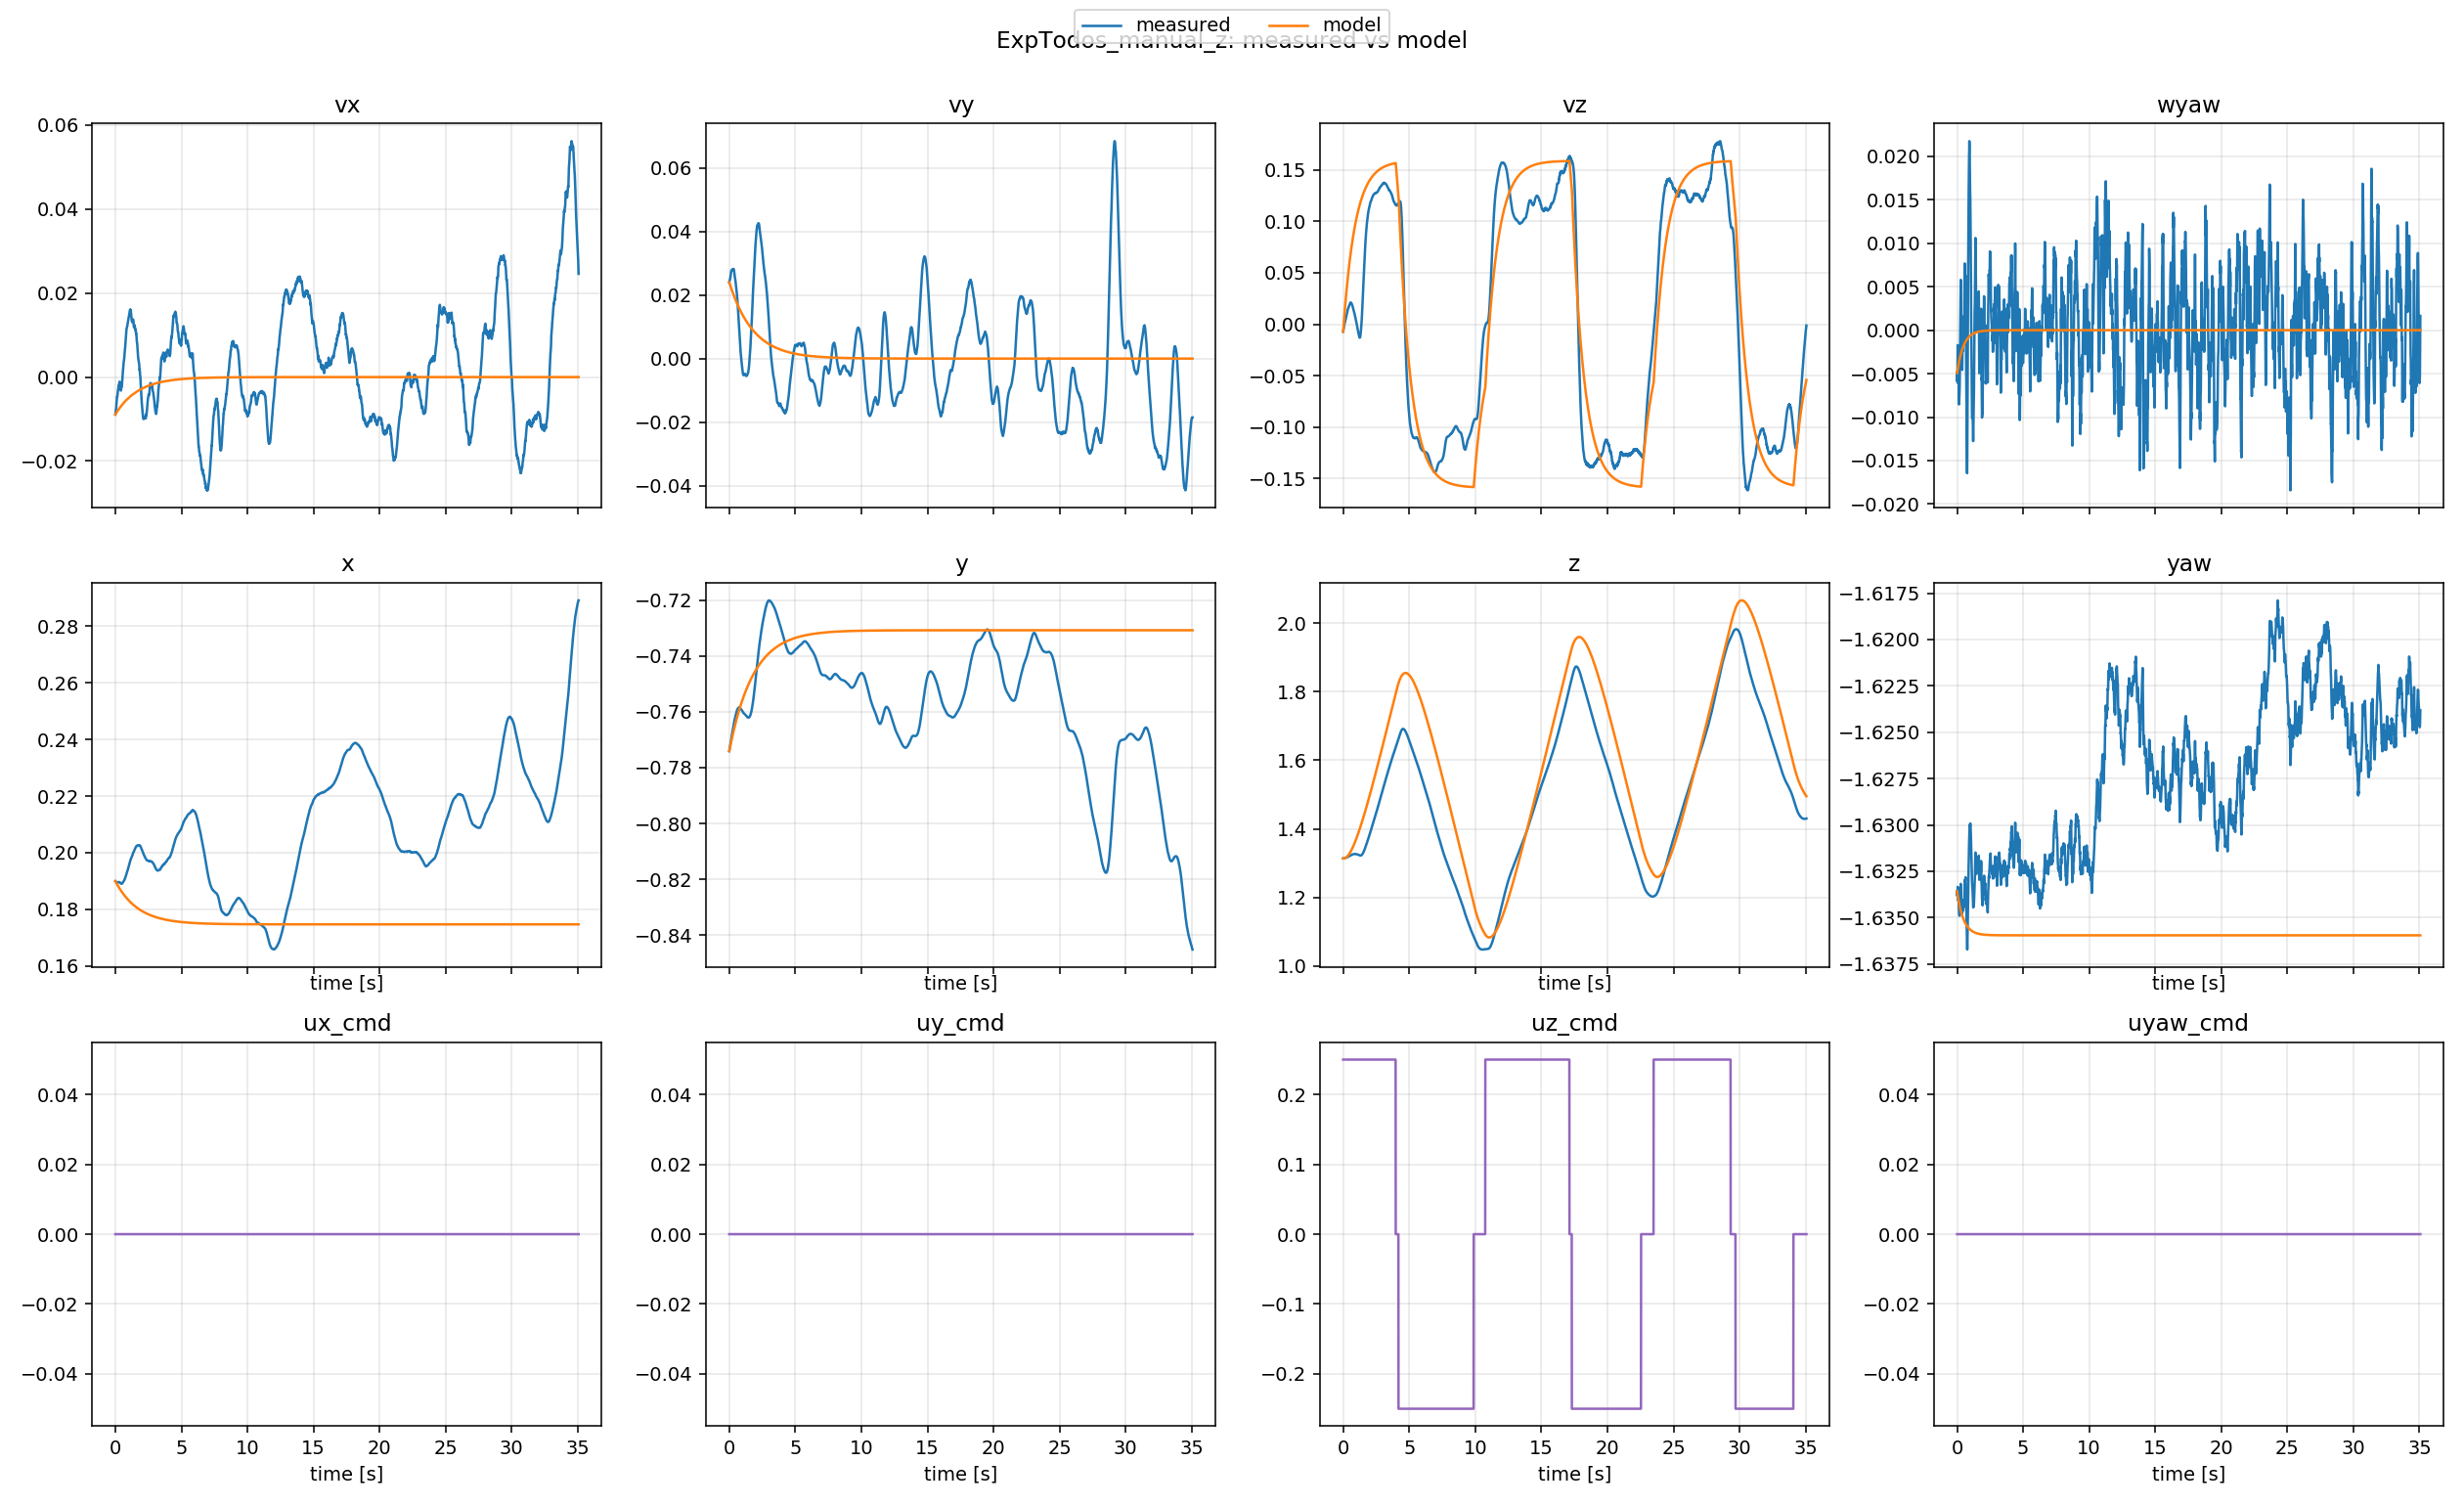

Source data for this figure (header and first rows):
t, x_meas, x_model, y_meas, y_model, z_meas, z_model, yaw_meas, yaw_model, vx_meas, vx_model, vy_meas, vy_model, vz_meas, vz_model, wyaw_meas, wyaw_model, ux, uy, uz, uyaw
0.0, 0.19, 0.19, -0.7741, -0.7741, 1.314, 1.314, -1.634, -1.634, -0.008919, -0.008919, 0.02397, 0.02397, -0.007168, -0.007168, -0.004936, -0.004936, 0.0, 0.0, 0.25, 0.0
0.00974, 0.1899, 0.1899, -0.7738, -0.7738, 1.314, 1.314, -1.634, -1.634, -0.008701, -0.008864, 0.02412, 0.02385, -0.006379, -0.005428, -0.005841, -0.004838, 0.0, 0.0, 0.25, 0.0
0.02011, 0.1899, 0.1898, -0.7735, -0.7736, 1.314, 1.314, -1.634, -1.634, -0.008383, -0.008808, 0.02431, 0.02371, -0.005626, -0.003595, -0.00593, -0.004736, 0.0, 0.0, 0.25, 0.0
0.03004, 0.1898, 0.1897, -0.7733, -0.7734, 1.314, 1.314, -1.634, -1.634, -0.008098, -0.008762, 0.02452, 0.02358, -0.004873, -0.001859, -0.004246, -0.00464, 0.0, 0.0, 0.25, 0.0
0.04011, 0.1898, 0.1896, -0.773, -0.7731, 1.314, 1.314, -1.633, -1.634, -0.007879, -0.008717, 0.02468, 0.02345, -0.004124, -0.0001169, -0.001971, -0.004545, 0.0, 0.0, 0.25, 0.0
0.05007, 0.1897, 0.1895, -0.7727, -0.7729, 1.314, 1.314, -1.633, -1.634, -0.00764, -0.008667, 0.02483, 0.02332, -0.003337, 0.001586, -0.001717, -0.004453, 0.0, 0.0, 0.25, 0.0
0.06007, 0.1897, 0.1894, -0.7725, -0.7727, 1.314, 1.314, -1.633, -1.634, -0.007381, -0.008613, 0.02501, 0.02319, -0.002557, 0.003279, -0.002629, -0.004362, 0.0, 0.0, 0.25, 0.0
0.07005, 0.1896, 0.1893, -0.7722, -0.7724, 1.314, 1.314, -1.634, -1.634, -0.007123, -0.008556, 0.02519, 0.02307, -0.001814, 0.004949, -0.004532, -0.004274, 0.0, 0.0, 0.25, 0.0
0.08027, 0.1897, 0.1893, -0.7719, -0.7722, 1.314, 1.314, -1.634, -1.634, -0.006557, -0.008499, 0.02534, 0.02294, -0.001066, 0.006642, -0.006122, -0.004185, 0.0, 0.0, 0.25, 0.0
0.09028, 0.1897, 0.1892, -0.7716, -0.772, 1.315, 1.314, -1.634, -1.634, -0.006062, -0.008455, 0.0256, 0.02281, -0.0003903, 0.008281, -0.004162, -0.004099, 0.0, 0.0, 0.25, 0.0
0.09984, 0.1897, 0.1891, -0.7713, -0.7717, 1.315, 1.314, -1.634, -1.634, -0.00565, -0.008409, 0.02598, 0.02269, 0.0001637, 0.009831, -0.00353, -0.00402, 0.0, 0.0, 0.25, 0.0
0.1101, 0.1897, 0.189, -0.771, -0.7715, 1.315, 1.314, -1.634, -1.634, -0.00527, -0.008354, 0.02636, 0.02256, 0.0006854, 0.01147, -0.004655, -0.003936, 0.0, 0.0, 0.25, 0.0
0.12, 0.1897, 0.1889, -0.7707, -0.7713, 1.315, 1.314, -1.634, -1.634, -0.004906, -0.0083, 0.02668, 0.02244, 0.001198, 0.01305, -0.006015, -0.003856, 0.0, 0.0, 0.25, 0.0
0.1301, 0.1896, 0.1888, -0.7704, -0.7711, 1.315, 1.315, -1.634, -1.634, -0.004677, -0.008248, 0.02702, 0.02232, 0.001706, 0.01463, -0.006723, -0.003777, 0.0, 0.0, 0.25, 0.0
0.1399, 0.1896, 0.1888, -0.77, -0.7708, 1.315, 1.315, -1.635, -1.634, -0.004726, -0.008197, 0.02731, 0.0222, 0.002233, 0.01615, -0.007327, -0.003702, 0.0, 0.0, 0.25, 0.0
0.1498, 0.1896, 0.1887, -0.7697, -0.7706, 1.315, 1.315, -1.635, -1.634, -0.004588, -0.008144, 0.02754, 0.02208, 0.002764, 0.01767, -0.008535, -0.003627, 0.0, 0.0, 0.25, 0.0
0.1601, 0.1896, 0.1886, -0.7694, -0.7704, 1.315, 1.315, -1.635, -1.634, -0.004222, -0.008095, 0.02767, 0.02196, 0.003349, 0.01924, -0.008284, -0.003551, 0.0, 0.0, 0.25, 0.0
0.17, 0.1896, 0.1885, -0.7692, -0.7702, 1.315, 1.315, -1.635, -1.634, -0.003973, -0.008048, 0.0277, 0.02184, 0.003959, 0.02073, -0.007697, -0.003479, 0.0, 0.0, 0.25, 0.0
0.1797, 0.1896, 0.1884, -0.7689, -0.77, 1.315, 1.315, -1.635, -1.634, -0.003689, -0.008002, 0.02774, 0.02172, 0.004514, 0.02217, -0.007284, -0.00341, 0.0, 0.0, 0.25, 0.0
0.1899, 0.1896, 0.1884, -0.7686, -0.7698, 1.316, 1.316, -1.635, -1.634, -0.003461, -0.007954, 0.02777, 0.0216, 0.004985, 0.02366, -0.006942, -0.00334, 0.0, 0.0, 0.25, 0.0
0.2001, 0.1896, 0.1883, -0.7683, -0.7695, 1.316, 1.316, -1.635, -1.634, -0.003232, -0.007907, 0.02788, 0.02148, 0.005494, 0.02515, -0.006452, -0.00327, 0.0, 0.0, 0.25, 0.0
0.21, 0.1896, 0.1882, -0.768, -0.7693, 1.316, 1.316, -1.635, -1.634, -0.003094, -0.007865, 0.02796, 0.02136, 0.005983, 0.02657, -0.004843, -0.003204, 0.0, 0.0, 0.25, 0.0
0.22, 0.1896, 0.1881, -0.7677, -0.7691, 1.316, 1.317, -1.635, -1.634, -0.002821, -0.00782, 0.02794, 0.02124, 0.006521, 0.028, -0.004175, -0.003139, 0.0, 0.0, 0.25, 0.0
0.23, 0.1896, 0.188, -0.7675, -0.7689, 1.316, 1.317, -1.634, -1.634, -0.002397, -0.00778, 0.02792, 0.02112, 0.007125, 0.0294, -0.002288, -0.003075, 0.0, 0.0, 0.25, 0.0
0.24, 0.1896, 0.188, -0.7672, -0.7687, 1.316, 1.317, -1.634, -1.635, -0.002181, -0.007742, 0.02784, 0.021, 0.007687, 0.03079, 0.0005299, -0.003012, 0.0, 0.0, 0.25, 0.0
0.25, 0.1896, 0.1879, -0.7669, -0.7685, 1.316, 1.317, -1.634, -1.635, -0.002087, -0.0077, 0.02783, 0.02089, 0.008279, 0.03218, 0.001285, -0.002951, 0.0, 0.0, 0.25, 0.0
0.2601, 0.1896, 0.1878, -0.7666, -0.7683, 1.317, 1.318, -1.634, -1.635, -0.002141, -0.007663, 0.02785, 0.02077, 0.008881, 0.03355, 0.004138, -0.00289, 0.0, 0.0, 0.25, 0.0
0.2701, 0.1896, 0.1877, -0.7663, -0.7681, 1.317, 1.318, -1.633, -1.635, -0.002016, -0.007623, 0.02792, 0.02065, 0.009534, 0.03489, 0.005205, -0.002832, 0.0, 0.0, 0.25, 0.0
0.2801, 0.1896, 0.1877, -0.766, -0.7679, 1.317, 1.319, -1.633, -1.635, -0.001757, -0.007581, 0.0281, 0.02054, 0.01023, 0.03624, 0.005789, -0.002773, 0.0, 0.0, 0.25, 0.0
0.2901, 0.1896, 0.1876, -0.7658, -0.7677, 1.317, 1.319, -1.633, -1.635, -0.001492, -0.007533, 0.02818, 0.02043, 0.01091, 0.03755, 0.00395, -0.002717, 0.0, 0.0, 0.25, 0.0
0.3002, 0.1896, 0.1875, -0.7655, -0.7675, 1.317, 1.319, -1.634, -1.635, -0.00121, -0.00748, 0.02812, 0.02032, 0.01153, 0.03887, 0.0006477, -0.002661, 0.0, 0.0, 0.25, 0.0
0.3097, 0.1896, 0.1874, -0.7652, -0.7673, 1.318, 1.32, -1.634, -1.635, -0.001136, -0.007433, 0.02809, 0.02021, 0.01211, 0.0401, -0.001242, -0.00261, 0.0, 0.0, 0.25, 0.0
0.3199, 0.1896, 0.1874, -0.7649, -0.7671, 1.318, 1.32, -1.634, -1.635, -0.001117, -0.007388, 0.02812, 0.0201, 0.01269, 0.0414, -0.001248, -0.002556, 0.0, 0.0, 0.25, 0.0
0.33, 0.1896, 0.1873, -0.7646, -0.7669, 1.318, 1.321, -1.634, -1.635, -0.001203, -0.007344, 0.02818, 0.01999, 0.01329, 0.04268, -0.001427, -0.002503, 0.0, 0.0, 0.25, 0.0
0.3401, 0.1896, 0.1872, -0.7643, -0.7667, 1.318, 1.321, -1.634, -1.635, -0.001402, -0.0073, 0.02815, 0.01988, 0.01385, 0.04393, -0.001899, -0.002452, 0.0, 0.0, 0.25, 0.0
0.3501, 0.1895, 0.1871, -0.7641, -0.7665, 1.318, 1.321, -1.634, -1.635, -0.001594, -0.007254, 0.02798, 0.01977, 0.0143, 0.04517, -0.00268, -0.002402, 0.0, 0.0, 0.25, 0.0
0.3597, 0.1894, 0.1871, -0.7638, -0.7663, 1.319, 1.322, -1.634, -1.635, -0.001989, -0.007212, 0.02772, 0.01966, 0.01465, 0.04635, -0.003077, -0.002355, 0.0, 0.0, 0.25, 0.0
0.3701, 0.1894, 0.187, -0.7636, -0.7661, 1.319, 1.322, -1.635, -1.635, -0.002406, -0.007166, 0.02743, 0.01955, 0.01491, 0.04761, -0.003687, -0.002305, 0.0, 0.0, 0.25, 0.0
0.38, 0.1893, 0.1869, -0.7634, -0.7659, 1.319, 1.323, -1.635, -1.635, -0.002781, -0.007122, 0.02718, 0.01945, 0.01526, 0.04879, -0.004383, -0.002258, 0.0, 0.0, 0.25, 0.0
0.3904, 0.1892, 0.1869, -0.7632, -0.7657, 1.319, 1.323, -1.635, -1.635, -0.003007, -0.007078, 0.02684, 0.01934, 0.01566, 0.05002, -0.004566, -0.002211, 0.0, 0.0, 0.25, 0.0
0.4003, 0.1892, 0.1868, -0.7629, -0.7655, 1.319, 1.324, -1.635, -1.635, -0.003111, -0.007039, 0.02644, 0.01923, 0.01607, 0.05118, -0.00345, -0.002166, 0.0, 0.0, 0.25, 0.0
0.4101, 0.1891, 0.1867, -0.7627, -0.7653, 1.32, 1.324, -1.635, -1.635, -0.003191, -0.007001, 0.026, 0.01912, 0.01648, 0.05232, -0.002273, -0.002123, 0.0, 0.0, 0.25, 0.0
0.42, 0.1891, 0.1867, -0.7625, -0.7651, 1.32, 1.325, -1.634, -1.635, -0.003222, -0.006963, 0.02569, 0.01902, 0.01677, 0.05345, -0.001294, -0.00208, 0.0, 0.0, 0.25, 0.0
0.43, 0.1891, 0.1866, -0.7623, -0.7649, 1.32, 1.325, -1.634, -1.635, -0.003075, -0.006923, 0.02548, 0.01891, 0.0171, 0.05459, -0.00121, -0.002037, 0.0, 0.0, 0.25, 0.0
0.44, 0.1891, 0.1865, -0.7621, -0.7647, 1.32, 1.326, -1.634, -1.635, -0.002829, -0.006881, 0.02531, 0.01881, 0.01747, 0.05571, -0.001628, -0.001996, 0.0, 0.0, 0.25, 0.0
0.4497, 0.1891, 0.1864, -0.7619, -0.7645, 1.32, 1.327, -1.635, -1.635, -0.002542, -0.00684, 0.02504, 0.01871, 0.01781, 0.05679, -0.00239, -0.001956, 0.0, 0.0, 0.25, 0.0
0.4601, 0.1891, 0.1864, -0.7617, -0.7643, 1.321, 1.327, -1.635, -1.635, -0.002466, -0.0068, 0.02474, 0.0186, 0.01808, 0.05793, -0.001776, -0.001915, 0.0, 0.0, 0.25, 0.0
0.47, 0.1891, 0.1863, -0.7615, -0.7642, 1.321, 1.328, -1.634, -1.635, -0.002238, -0.006766, 0.02439, 0.0185, 0.01843, 0.059, 0.0003979, -0.001877, 0.0, 0.0, 0.25, 0.0
0.4801, 0.1891, 0.1862, -0.7613, -0.764, 1.321, 1.328, -1.634, -1.635, -0.002233, -0.006729, 0.02407, 0.0184, 0.01886, 0.06009, 0.001557, -0.001838, 0.0, 0.0, 0.25, 0.0
0.49, 0.189, 0.1862, -0.7611, -0.7638, 1.321, 1.329, -1.634, -1.635, -0.00223, -0.006691, 0.0238, 0.0183, 0.01924, 0.06114, 0.001582, -0.001801, 0.0, 0.0, 0.25, 0.0
0.4998, 0.1891, 0.1861, -0.7609, -0.7636, 1.322, 1.33, -1.634, -1.635, -0.00185, -0.006649, 0.02348, 0.0182, 0.01959, 0.06217, 0.0001743, -0.001765, 0.0, 0.0, 0.25, 0.0
0.5101, 0.1891, 0.186, -0.7607, -0.7634, 1.322, 1.33, -1.634, -1.635, -0.001386, -0.006607, 0.02307, 0.0181, 0.01994, 0.06324, -0.000787, -0.001728, 0.0, 0.0, 0.25, 0.0
0.5201, 0.1892, 0.186, -0.7605, -0.7633, 1.322, 1.331, -1.634, -1.635, -0.0009438, -0.006567, 0.02268, 0.018, 0.02022, 0.06427, -0.00112, -0.001693, 0.0, 0.0, 0.25, 0.0
0.5299, 0.1892, 0.1859, -0.7603, -0.7631, 1.322, 1.332, -1.634, -1.635, -0.0004855, -0.006531, 0.02234, 0.0179, 0.02051, 0.06527, -0.0004314, -0.001659, 0.0, 0.0, 0.25, 0.0
0.5401, 0.1893, 0.1858, -0.7602, -0.7629, 1.323, 1.332, -1.634, -1.635, -6.7736e-05, -0.006497, 0.02204, 0.0178, 0.02081, 0.06629, 0.001058, -0.001624, 0.0, 0.0, 0.25, 0.0
0.55, 0.1894, 0.1858, -0.76, -0.7627, 1.323, 1.333, -1.634, -1.635, 0.0003962, -0.006464, 0.02166, 0.0177, 0.02105, 0.06728, 0.002864, -0.001592, 0.0, 0.0, 0.25, 0.0
0.56, 0.1894, 0.1857, -0.7598, -0.7625, 1.323, 1.334, -1.634, -1.635, 0.0009674, -0.006431, 0.02126, 0.0176, 0.02116, 0.06826, 0.00447, -0.001559, 0.0, 0.0, 0.25, 0.0
0.5699, 0.1895, 0.1857, -0.7597, -0.7624, 1.323, 1.334, -1.633, -1.635, 0.00148, -0.006399, 0.02076, 0.0175, 0.02116, 0.06923, 0.006349, -0.001528, 0.0, 0.0, 0.25, 0.0
0.58, 0.1896, 0.1856, -0.7596, -0.7622, 1.324, 1.335, -1.633, -1.635, 0.001769, -0.006366, 0.02028, 0.0174, 0.02111, 0.0702, 0.007669, -0.001496, 0.0, 0.0, 0.25, 0.0
0.5903, 0.1896, 0.1855, -0.7594, -0.762, 1.324, 1.336, -1.633, -1.635, 0.001993, -0.006329, 0.01983, 0.0173, 0.021, 0.07119, 0.007448, -0.001465, 0.0, 0.0, 0.25, 0.0
... 3,447 more rows
